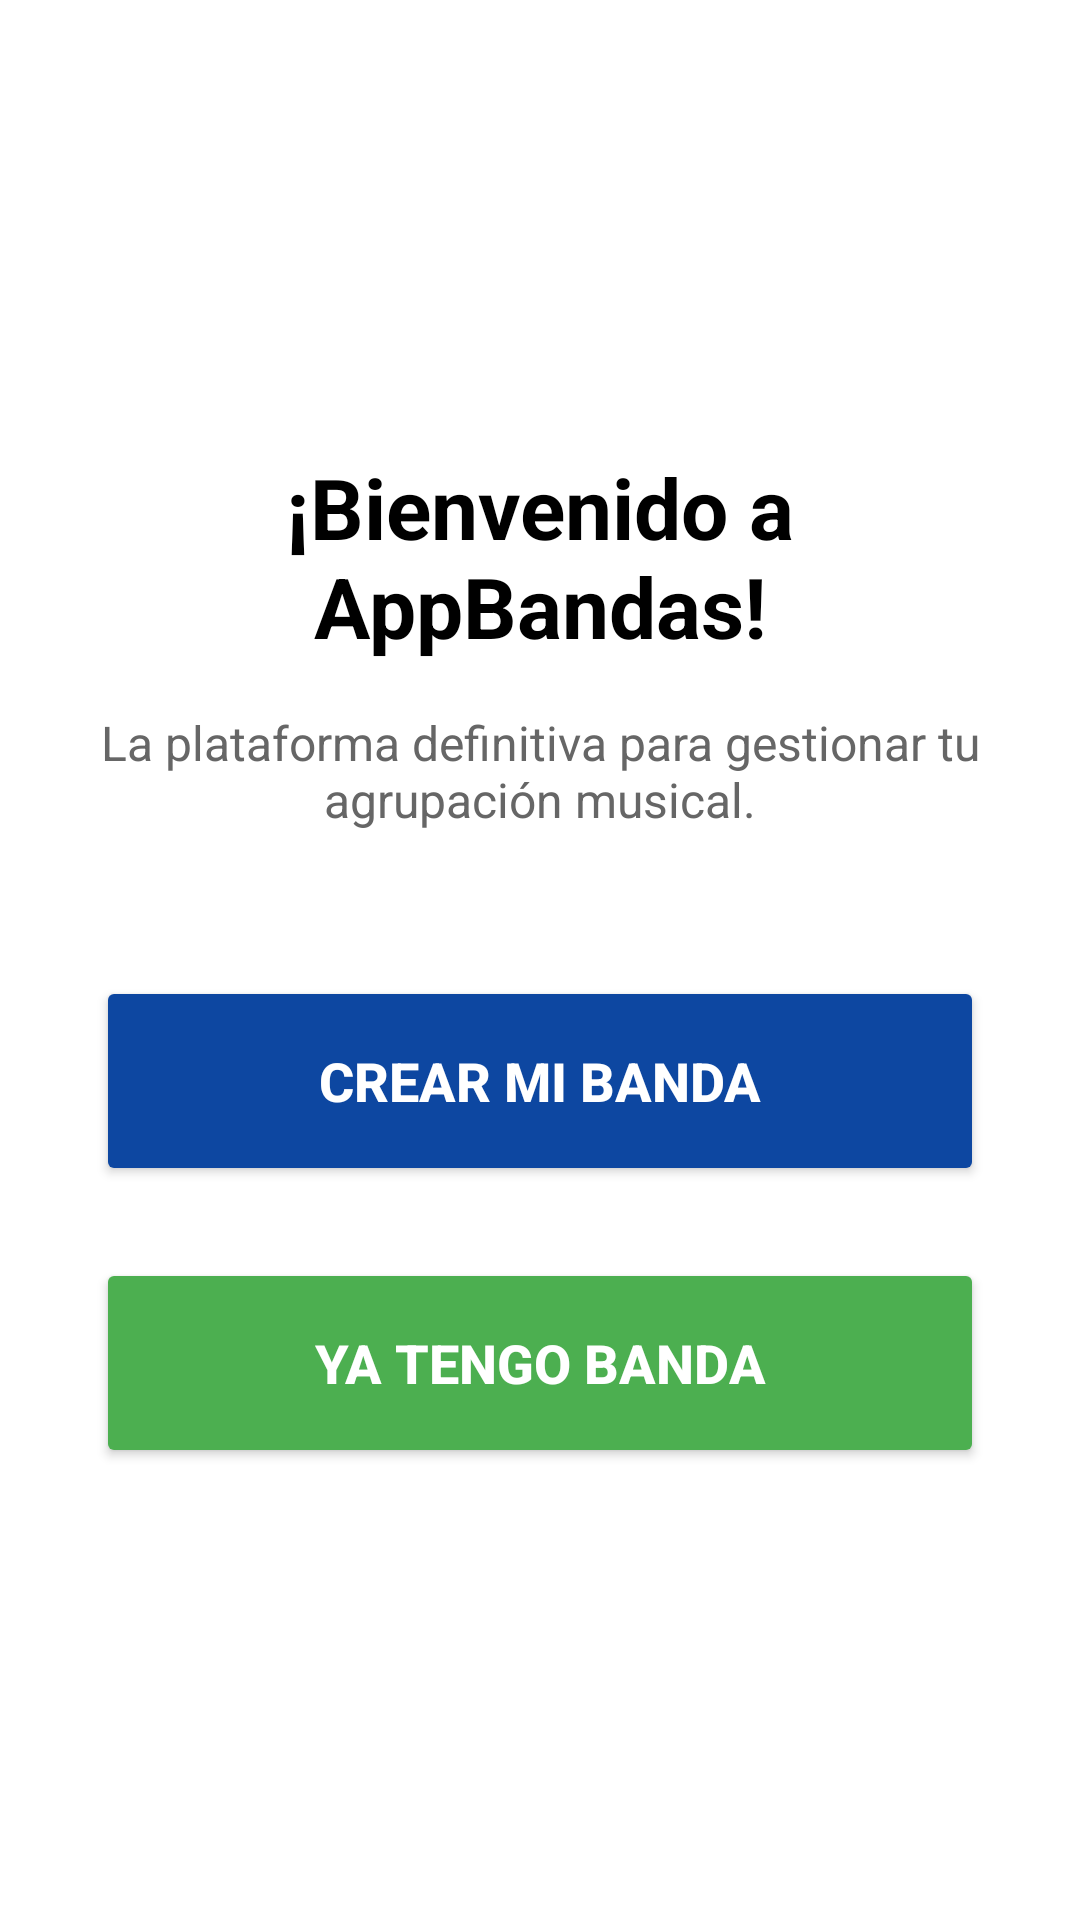

Reconstruct the res/layout file that produces this screen, plus the resources it refers to.
<!-- AndroidManifest.xml: application theme Theme.AppBandas -->
<!-- res/layout/activity_bienvenida.xml -->
<?xml version="1.0" encoding="utf-8"?>
<LinearLayout xmlns:android="http://schemas.android.com/apk/res/android"
    android:layout_width="match_parent"
    android:layout_height="match_parent"
    android:orientation="vertical"
    android:gravity="center"
    android:padding="32dp"
    android:background="#FFFFFF">

    <TextView
        android:layout_width="wrap_content"
        android:layout_height="wrap_content"
        android:text="¡Bienvenido a AppBandas!"
        android:textSize="28sp"
        android:textStyle="bold"
        android:textColor="#000000"
        android:textAlignment="center"
        android:layout_marginBottom="16dp" />

    <TextView
        android:layout_width="wrap_content"
        android:layout_height="wrap_content"
        android:text="La plataforma definitiva para gestionar tu agrupación musical."
        android:textSize="16sp"
        android:textColor="#666666"
        android:textAlignment="center"
        android:layout_marginBottom="48dp" />

    <Button
        android:id="@+id/botonCrearBanda"
        android:layout_width="match_parent"
        android:layout_height="70dp"
        android:text="CREAR MI BANDA"
        android:textSize="18sp"
        android:textStyle="bold"
        android:backgroundTint="#0D47A1"
        android:textColor="#FFFFFF"
        android:layout_marginBottom="24dp" />

    <Button
        android:id="@+id/botonTengoBanda"
        android:layout_width="match_parent"
        android:layout_height="70dp"
        android:text="YA TENGO BANDA"
        android:textSize="18sp"
        android:textStyle="bold"
        android:backgroundTint="#4CAF50"
        android:textColor="#FFFFFF" />

</LinearLayout>
<!-- resources referenced by this layout -->
<resources>
  <style name="Theme.AppBandas" parent="Base.Theme.AppBandas" />
  <style name="Base.Theme.AppBandas" parent="Theme.Material3.DayNight.NoActionBar">
          
          
      </style>
</resources>
